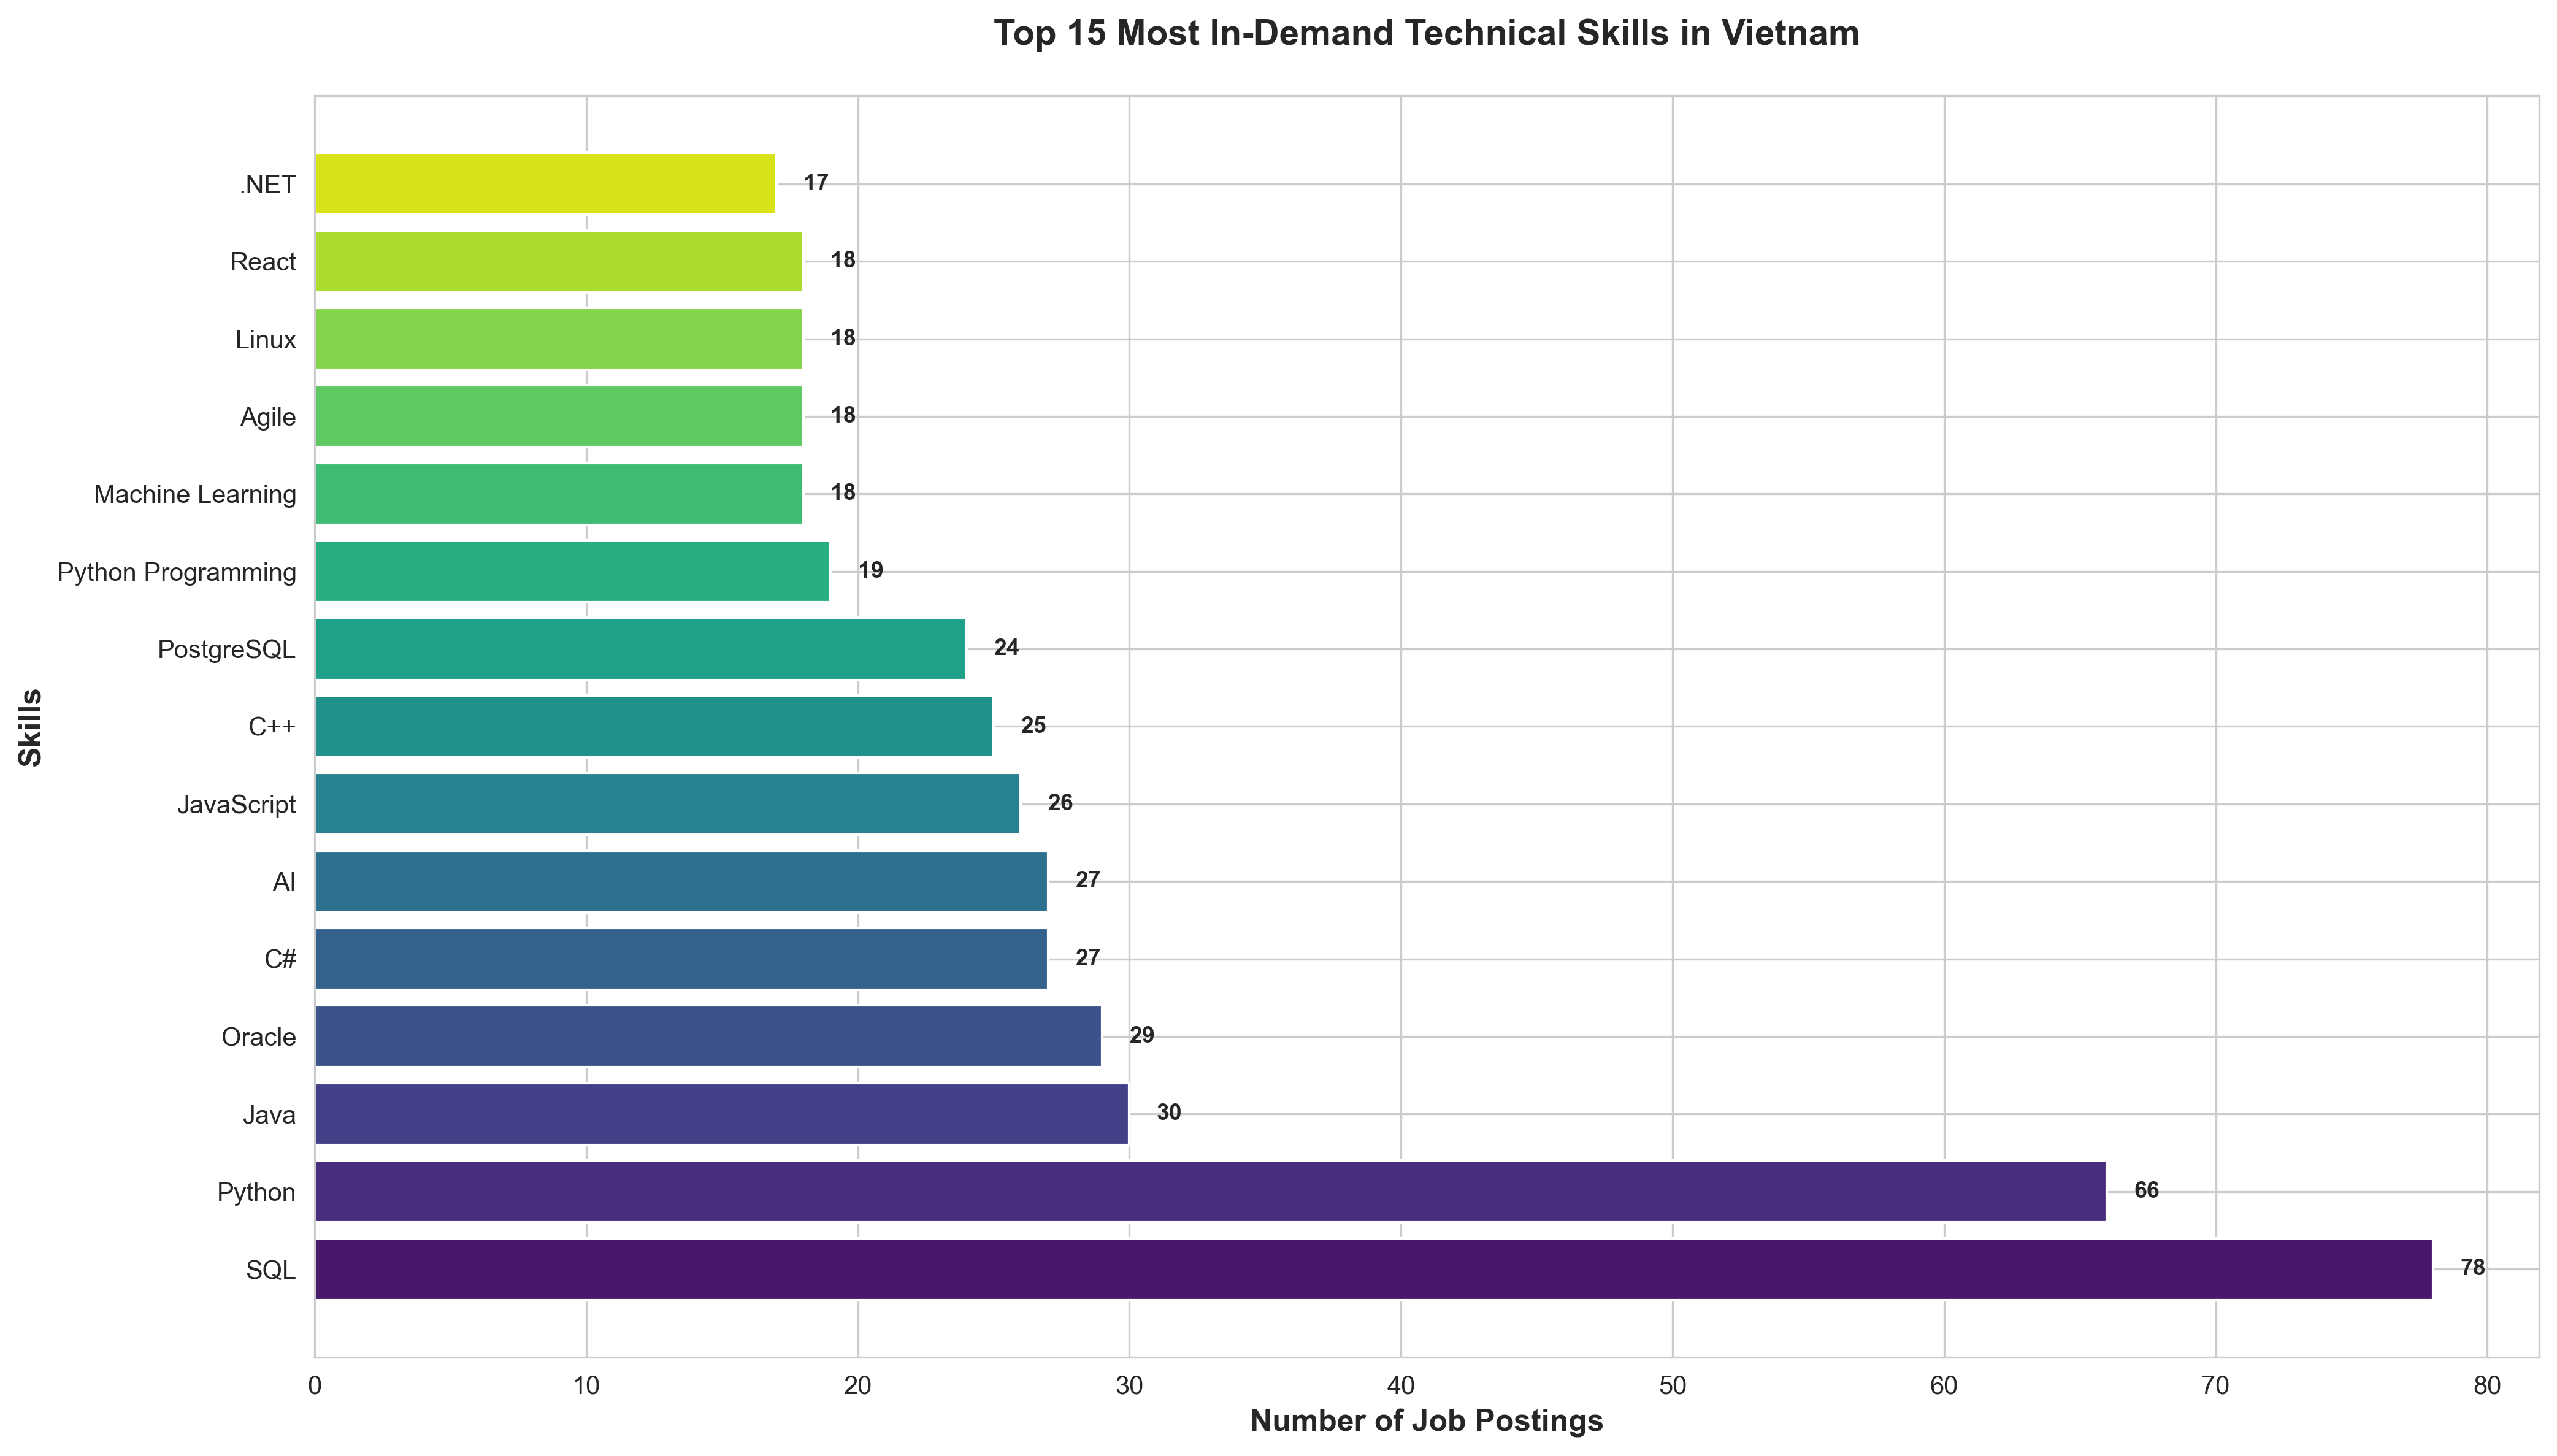

Data behind this chart, as committed beside it:
Skill, Count
SQL, 78
Python, 66
Java, 30
Oracle, 29
C#, 27
AI, 27
JavaScript, 26
C++, 25
PostgreSQL, 24
Python Programming, 19
Machine Learning, 18
Agile, 18
Linux, 18
React, 18
.NET, 17
